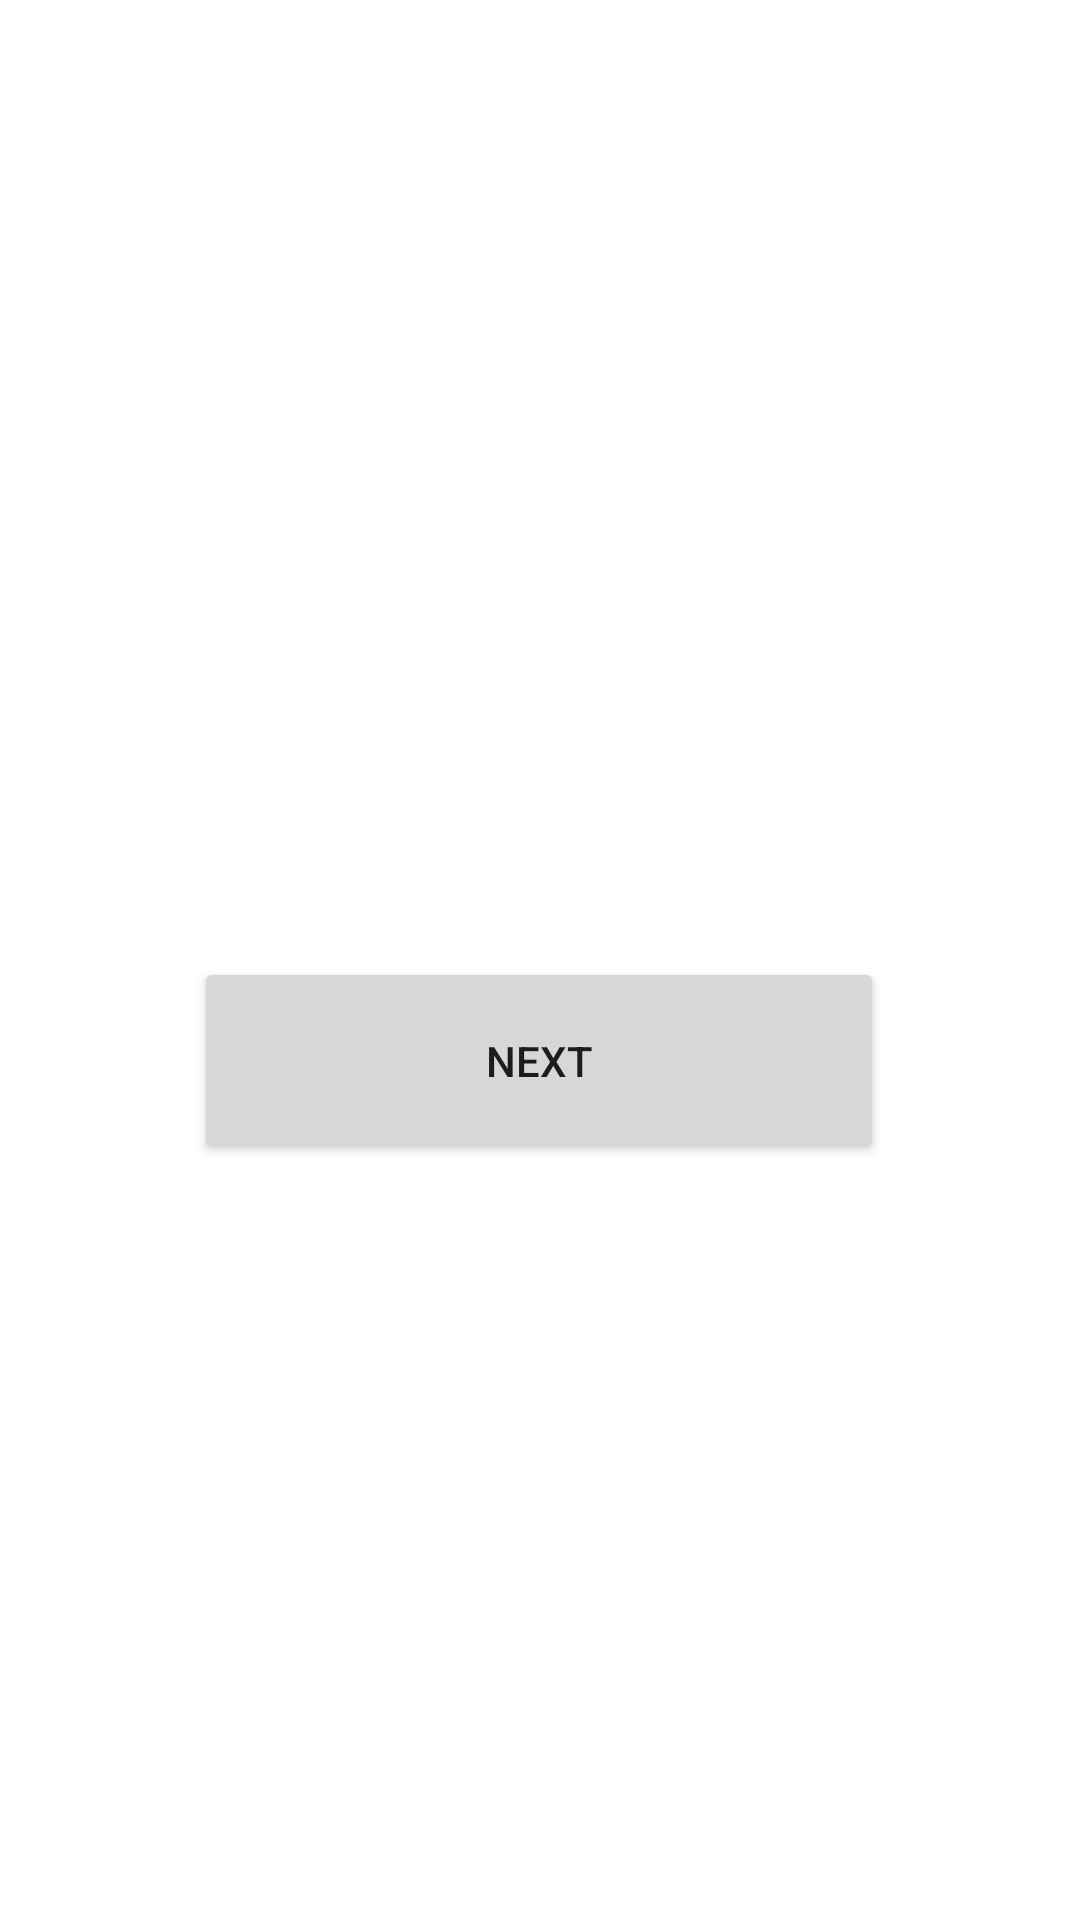

This screen was rendered from an Android layout file. Write that file and the resources it references.
<!-- AndroidManifest.xml: application theme Theme.FlourishApp -->
<!-- res/layout/activity_on_boarding.xml -->
<?xml version="1.0" encoding="utf-8"?>
<androidx.constraintlayout.widget.ConstraintLayout xmlns:android="http://schemas.android.com/apk/res/android"
    xmlns:app="http://schemas.android.com/apk/res-auto"
    xmlns:tools="http://schemas.android.com/tools"
    android:id="@+id/container"
    android:layout_width="match_parent"
    android:layout_height="match_parent"
    android:paddingTop="?attr/actionBarSize">

    <Button
        android:id="@+id/myButton"
        android:layout_width="230dp"
        android:layout_height="69dp"
        android:layout_marginBottom="252dp"
        android:text="NEXT"
        app:layout_constraintBottom_toBottomOf="parent"
        app:layout_constraintEnd_toEndOf="parent"
        app:layout_constraintHorizontal_bias="0.497"
        app:layout_constraintStart_toStartOf="parent" />

    <ImageView
        android:id="@+id/imageView"
        android:layout_width="301dp"
        android:layout_height="179dp"
        android:layout_marginTop="10dp"
        app:layout_constraintBottom_toTopOf="@+id/myButton"
        app:layout_constraintEnd_toEndOf="parent"
        app:layout_constraintStart_toStartOf="parent"
        app:layout_constraintTop_toTopOf="parent"
        app:layout_constraintVertical_bias="0.545"
        app:srcCompat="@mipmap/logo" />

</androidx.constraintlayout.widget.ConstraintLayout>
<!-- resources referenced by this layout -->
<resources>
  <style name="Theme.FlourishApp" parent="Theme.MaterialComponents.DayNight.DarkActionBar">
          
          <item name="colorPrimary">@color/purple_500</item>
          <item name="colorPrimaryVariant">@color/purple_700</item>
          <item name="colorOnPrimary">@color/white</item>
          
          <item name="colorSecondary">@color/teal_200</item>
          <item name="colorSecondaryVariant">@color/teal_700</item>
          <item name="colorOnSecondary">@color/black</item>
          
          <item name="android:statusBarColor">?attr/colorPrimaryVariant</item>
          
      </style>
  <color name="purple_500">#1B8508</color>
  <color name="purple_700">#0BA871</color>
  <color name="white">#FFFFFFFF</color>
  <color name="teal_200">#FF03DAC5</color>
  <color name="teal_700">#FF018786</color>
  <color name="black">#FF000000</color>
</resources>
